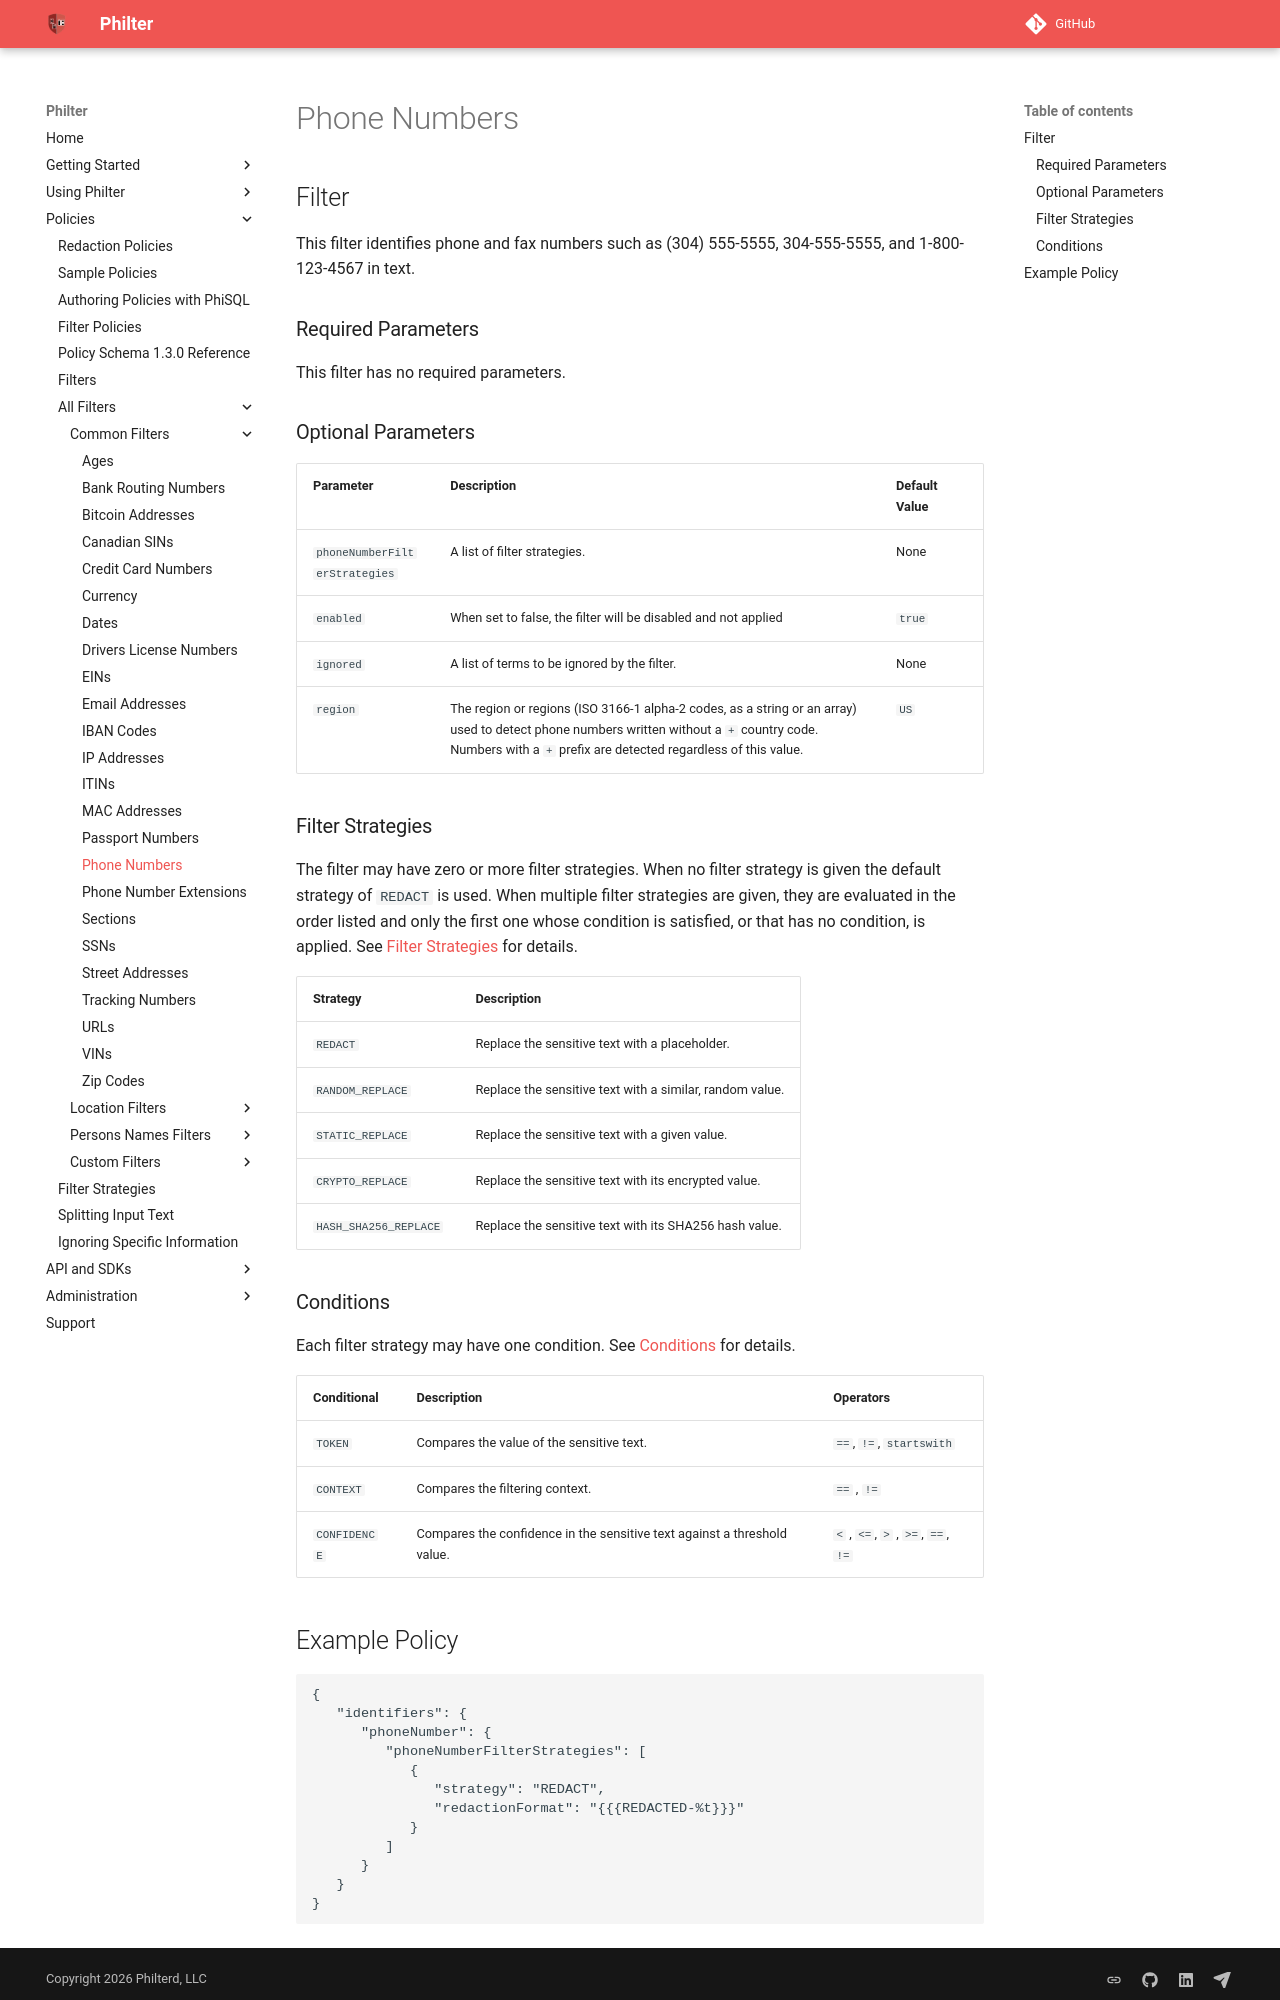

repository: philterd/philter · page: 4.0.2/policies/filters/common_filters/phone-numbers.html · generator: mkdocs

# Phone Numbers

## Filter

This filter identifies phone and fax numbers such as (304) 555-5555, 304-555-5555, and 1-800-123-4567 in text.

### Required Parameters

This filter has no required parameters.

### Optional Parameters

| Parameter                     | Description                                                    | Default Value |
| ----------------------------- | -------------------------------------------------------------- | ------------- |
| `phoneNumberFilterStrategies` | A list of filter strategies.                                   | None          |
| `enabled`                     | When set to false, the filter will be disabled and not applied | `true`        |
| `ignored`                     | A list of terms to be ignored by the filter.                   | None          |
| `region`                      | The region or regions (ISO 3166-1 alpha-2 codes, as a string or an array) used to detect phone numbers written without a `+` country code. Numbers with a `+` prefix are detected regardless of this value. | `US` |

### Filter Strategies

The filter may have zero or more filter strategies. When no filter strategy is given the default strategy of `REDACT` is used. When multiple filter strategies are given, they are evaluated in the order listed and only the first one whose condition is satisfied, or that has no condition, is applied. See [Filter Strategies](../../filter_strategies.md) for details.

| Strategy              | Description                                              |
| --------------------- | -------------------------------------------------------- |
| `REDACT`              | Replace the sensitive text with a placeholder.           |
| `RANDOM_REPLACE`      | Replace the sensitive text with a similar, random value. |
| `STATIC_REPLACE`      | Replace the sensitive text with a given value.           |
| `CRYPTO_REPLACE`      | Replace the sensitive text with its encrypted value.     |
| `HASH_SHA256_REPLACE` | Replace the sensitive text with its SHA256 hash value.   |

### Conditions

Each filter strategy may have one condition. See [Conditions](../../filter_strategies.md#filter-strategy-conditions) for details.

| Conditional  | Description                                                              | Operators                          |
| ------------ | ------------------------------------------------------------------------ | ---------------------------------- |
| `TOKEN`      | Compares the value of the sensitive text.                                | `==`, `!=`, `startswith`           |
| `CONTEXT`    | Compares the filtering context.                                          | `==` , `!=`                        |
| `CONFIDENCE` | Compares the confidence in the sensitive text against a threshold value. | `<` , `<=`, `>` , `>=`, `==`, `!=` |
